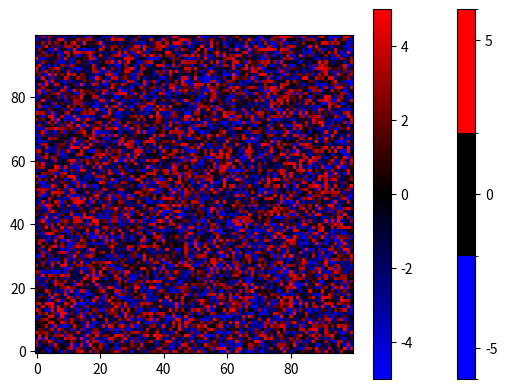

This chart was generated by the following Python code:
from matplotlib import pyplot
import matplotlib as mpl
import numpy as np

fig = pyplot.figure(2)

# make values from -5 to 5, for this example
zvals = np.random.rand(100,100)*10-5

# make a color map of fixed colors
cmap = mpl.colors.ListedColormap(['blue','black','red'])
bounds=[-6,-2,2,6]
norm = mpl.colors.BoundaryNorm(bounds, cmap.N)

cmap2 = mpl.colors.LinearSegmentedColormap.from_list('my_colormap',
                                           ['blue','black','red'],
                                           256)

# tell imshow about color map so that only set colors are used
img = pyplot.imshow(zvals,interpolation='nearest',
                    cmap = cmap,norm=norm)

img2 = pyplot.imshow(zvals,interpolation='nearest',
                    cmap = cmap2,
                    origin='lower')

# make a color bar
pyplot.colorbar(img,cmap=cmap,
                norm=norm,boundaries=bounds,ticks=[-5,0,5])

pyplot.colorbar(img2,cmap=cmap2)

pyplot.show()